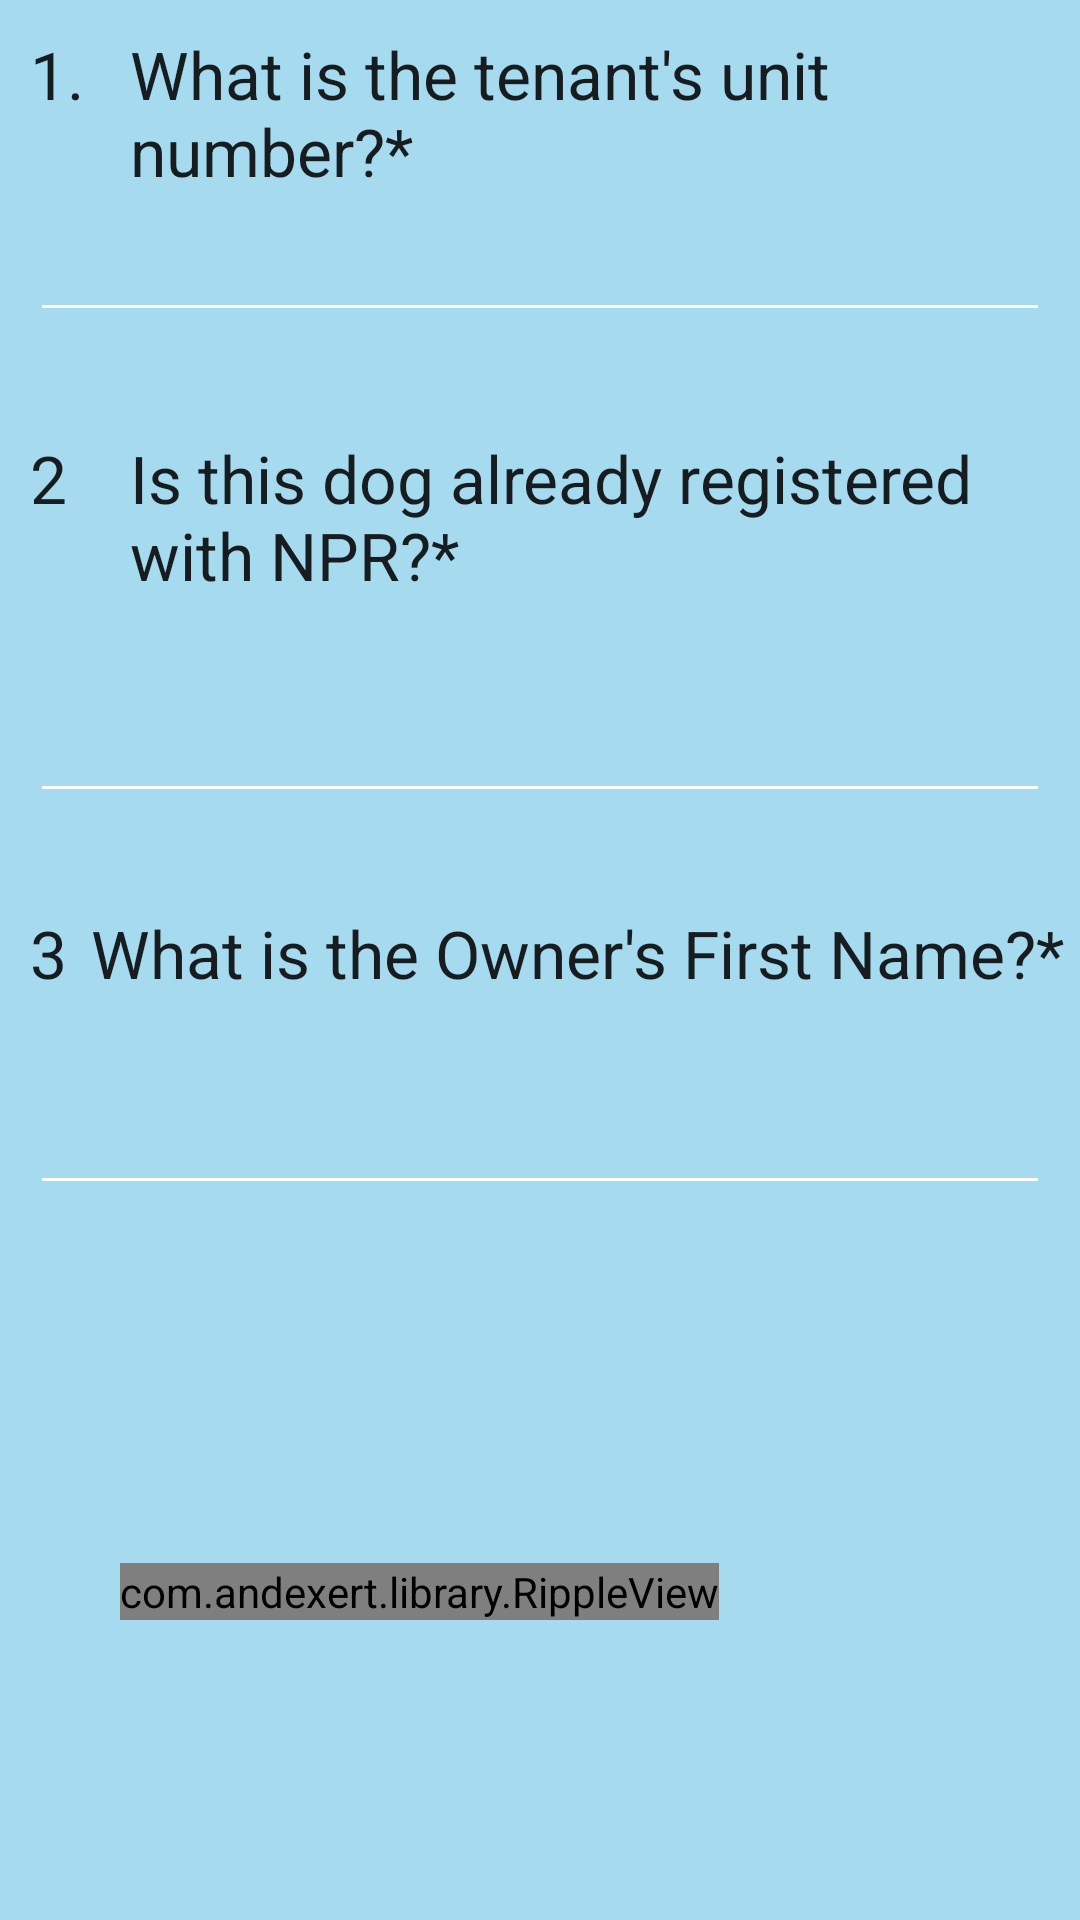

Here is an Android app screen rendered from its layout file. Give the layout XML and the strings, colors and styles it references.
<!-- AndroidManifest.xml: application theme AppTheme -->
<!-- res/layout/content_survey.xml -->
<?xml version="1.0" encoding="utf-8"?>
<RelativeLayout xmlns:android="http://schemas.android.com/apk/res/android"
    xmlns:app="http://schemas.android.com/apk/res-auto"
    xmlns:tools="http://schemas.android.com/tools"
    android:layout_width="match_parent"
    android:layout_height="match_parent"
    app:layout_behavior="@string/appbar_scrolling_view_behavior"
    tools:context="novahub.vn.npr4dogs.survey.SurveyActivity"
    tools:showIn="@layout/activity_survey"
    android:background="@color/background.blur">

    <TextView
        android:layout_width="wrap_content"
        android:layout_height="wrap_content"
        android:textAppearance="?android:attr/textAppearanceLarge"
        android:text="1. "
        android:id="@+id/textView122"
        android:layout_alignParentTop="true"
        android:layout_alignParentLeft="true"
        android:layout_alignParentStart="true"
        android:layout_margin="10dp" />

    <TextView
        android:layout_width="wrap_content"
        android:layout_height="wrap_content"
        android:textAppearance="?android:attr/textAppearanceLarge"
        android:text="What is the tenant&apos;s unit number?*"
        android:id="@+id/textView123"
        android:layout_alignTop="@+id/textView122"
        android:layout_toRightOf="@+id/textView122"
        android:layout_toEndOf="@+id/textView122"
        android:layout_alignBottom="@+id/editTextFirst" />

    <EditText
        android:layout_width="wrap_content"
        android:layout_height="wrap_content"
        android:id="@+id/editTextFirst"
        android:maxLines="1"
        android:singleLine="true"
        android:nextFocusDown="@+id/editTextSecond"
        android:layout_below="@+id/textView122"
        android:layout_alignLeft="@+id/textView122"
        android:layout_alignStart="@+id/textView122"
        android:layout_alignRight="@+id/textView123"
        android:layout_alignEnd="@+id/textView123"
        android:layout_marginTop="20dp"
        android:layout_marginRight="10dp" />

    <TextView
        android:layout_width="wrap_content"
        android:layout_height="wrap_content"
        android:textAppearance="?android:attr/textAppearanceLarge"
        android:text="2"
        android:id="@+id/textView124"
        android:layout_marginTop="34dp"
        android:layout_below="@+id/editTextFirst"
        android:layout_alignLeft="@+id/editTextFirst"
        android:layout_alignStart="@+id/editTextFirst" />

    <TextView
        android:layout_width="wrap_content"
        android:layout_height="wrap_content"
        android:textAppearance="?android:attr/textAppearanceLarge"
        android:text="Is this dog already registered with NPR?* "
        android:id="@+id/textView125"
        android:layout_alignTop="@+id/textView124"
        android:layout_toRightOf="@+id/textView122"
        android:layout_toEndOf="@+id/textView122" />

    <EditText
        android:layout_width="wrap_content"
        android:layout_height="wrap_content"
        android:id="@+id/editTextSecond"
        android:nextFocusDown="@+id/editTextThird"
        android:layout_below="@+id/textView125"
        android:layout_alignLeft="@+id/textView124"
        android:layout_alignStart="@+id/textView124"
        android:layout_marginTop="30dp"
        android:layout_alignRight="@+id/textView125"
        android:layout_alignEnd="@+id/textView125"
        android:maxLines="1"
        android:singleLine="true"
        android:layout_marginRight="10dp" />

    <TextView
        android:layout_width="wrap_content"
        android:layout_height="wrap_content"
        android:textAppearance="?android:attr/textAppearanceLarge"
        android:text="3"
        android:id="@+id/textView126"
        android:layout_marginTop="32dp"
        android:layout_below="@+id/editTextSecond"
        android:layout_alignLeft="@+id/editTextSecond"
        android:layout_alignStart="@+id/editTextSecond" />

    <TextView
        android:layout_width="wrap_content"
        android:layout_height="wrap_content"
        android:textAppearance="?android:attr/textAppearanceLarge"
        android:text="What is the Owner&apos;s First Name?* "
        android:id="@+id/textView127"
        android:layout_alignTop="@+id/textView126"
        android:layout_alignParentRight="true"
        android:layout_alignParentEnd="true" />

    <EditText
        android:layout_width="wrap_content"
        android:layout_height="wrap_content"
        android:id="@+id/editTextThird"
        android:layout_below="@+id/textView126"
        android:layout_alignLeft="@+id/textView126"
        android:layout_alignStart="@+id/textView126"
        android:layout_marginTop="28dp"
        android:layout_alignRight="@+id/textView127"
        android:layout_alignEnd="@+id/textView127"
        android:imeActionLabel="Submit"
        android:imeOptions="actionUnspecified"
        android:maxLines="1"
        android:singleLine="true"
        android:layout_marginRight="10dp" />

    <com.andexert.library.RippleView
        android:id="@+id/rpv_submit"
        android:layout_width="wrap_content"
        android:layout_height="wrap_content"
        rv_centered="true"
        android:layout_alignParentBottom="true"
        android:layout_alignParentLeft="true"
        android:layout_alignParentStart="true"
        android:layout_marginBottom="100dp"
        android:layout_marginLeft="40dp"
        android:layout_marginRight="40dp">

        <Button
            android:id="@+id/bt_sign_in"
            style="?android:textAppearanceSmall"
            android:layout_width="match_parent"
            android:layout_height="wrap_content"
            android:text="Submit"
            android:textStyle="bold"
            android:layout_below="@+id/view"
            android:layout_centerHorizontal="true"
            android:background="@drawable/sign_in_radius_button" />

    </com.andexert.library.RippleView>
</RelativeLayout>
<!-- res/layout/activity_survey.xml (included above) -->
<?xml version="1.0" encoding="utf-8"?>
<android.support.design.widget.CoordinatorLayout xmlns:android="http://schemas.android.com/apk/res/android"
    xmlns:app="http://schemas.android.com/apk/res-auto"
    xmlns:tools="http://schemas.android.com/tools"
    android:layout_width="match_parent"
    android:layout_height="match_parent"
    android:fitsSystemWindows="true"
    tools:context="novahub.vn.npr4dogs.survey.SurveyActivity">

    <android.support.design.widget.AppBarLayout
        android:layout_width="match_parent"
        android:layout_height="wrap_content"
        android:theme="@style/AppTheme.AppBarOverlay">

        <android.support.v7.widget.Toolbar
            android:id="@+id/toolbar"
            android:layout_width="match_parent"
            android:layout_height="?attr/actionBarSize"
            android:background="@color/background"
            app:popupTheme="@style/AppTheme.PopupOverlay" >

            <RelativeLayout
                android:orientation="horizontal"
                android:layout_width="match_parent"
                android:layout_height="match_parent"
                android:weightSum="1">

                <com.andexert.library.RippleView
                    android:id="@+id/rpv_cancel"
                    android:layout_width="wrap_content"
                    android:layout_height="wrap_content"
                    rv_centered="true"
                    android:layout_weight="0.37"
                    android:padding="10dp"
                    android:layout_centerVertical="true"
                    android:layout_alignParentLeft="true"
                    android:layout_alignParentStart="true"
                    android:background="@drawable/cancle_backgrounnd">

                    <TextView
                        android:layout_width="wrap_content"
                        android:layout_height="wrap_content"
                        android:textAppearance="?android:attr/textAppearanceMedium"
                        android:text="Cancel"
                        android:id="@+id/dsdsddsd"
                        android:layout_alignParentTop="true"
                        android:layout_centerHorizontal="true"
                        android:gravity="center_vertical|center|center_horizontal"
                        android:textColor="@color/white"
                        android:layout_gravity="center_horizontal" />

                </com.andexert.library.RippleView>
                <TextView
                    android:layout_width="wrap_content"
                    android:layout_height="wrap_content"
                    android:textAppearance="?android:attr/textAppearanceMedium"
                    android:text="Survey"
                    android:id="@+id/textView"
                    android:textColor="@color/white"
                    android:layout_centerVertical="true"
                    android:layout_centerHorizontal="true" />
            </RelativeLayout>

        </android.support.v7.widget.Toolbar>

    </android.support.design.widget.AppBarLayout>

    <include layout="@layout/content_survey" />
</android.support.design.widget.CoordinatorLayout>
<!-- resources referenced by this layout -->
<resources>
  <color name="background">#67C5EB</color>
  <color name="background.blur">#A6DAEF</color>
  <color name="white">#FFFFFF</color>
  <!-- drawable cancle_backgrounnd (drawable) -->
  <?xml version="1.0" encoding="utf-8"?>
  <shape xmlns:android="http://schemas.android.com/apk/res/android"
      android:shape="rectangle">
      
      <corners android:radius="10dp"/>
  
  </shape>
  <style name="AppTheme.AppBarOverlay" parent="ThemeOverlay.AppCompat.Dark.ActionBar">
  
      </style>
  <style name="AppTheme.PopupOverlay" parent="ThemeOverlay.AppCompat.Light" />
  <style name="AppTheme" parent="Theme.AppCompat.Light.DarkActionBar">
          
          <item name="colorPrimary">@color/colorPrimary</item>
          <item name="colorPrimaryDark">@color/colorPrimaryDark</item>
          <item name="colorAccent">@color/colorAccent</item>
          <item name="colorControlNormal">@color/white</item>
          <item name="colorControlActivated">@color/white</item>
          <item name="colorControlHighlight">@color/white</item>
      </style>
  <color name="colorPrimary">#3F51B5</color>
  <color name="colorPrimaryDark">#67C5EB</color>
  <color name="colorAccent">#FF4081</color>
</resources>
